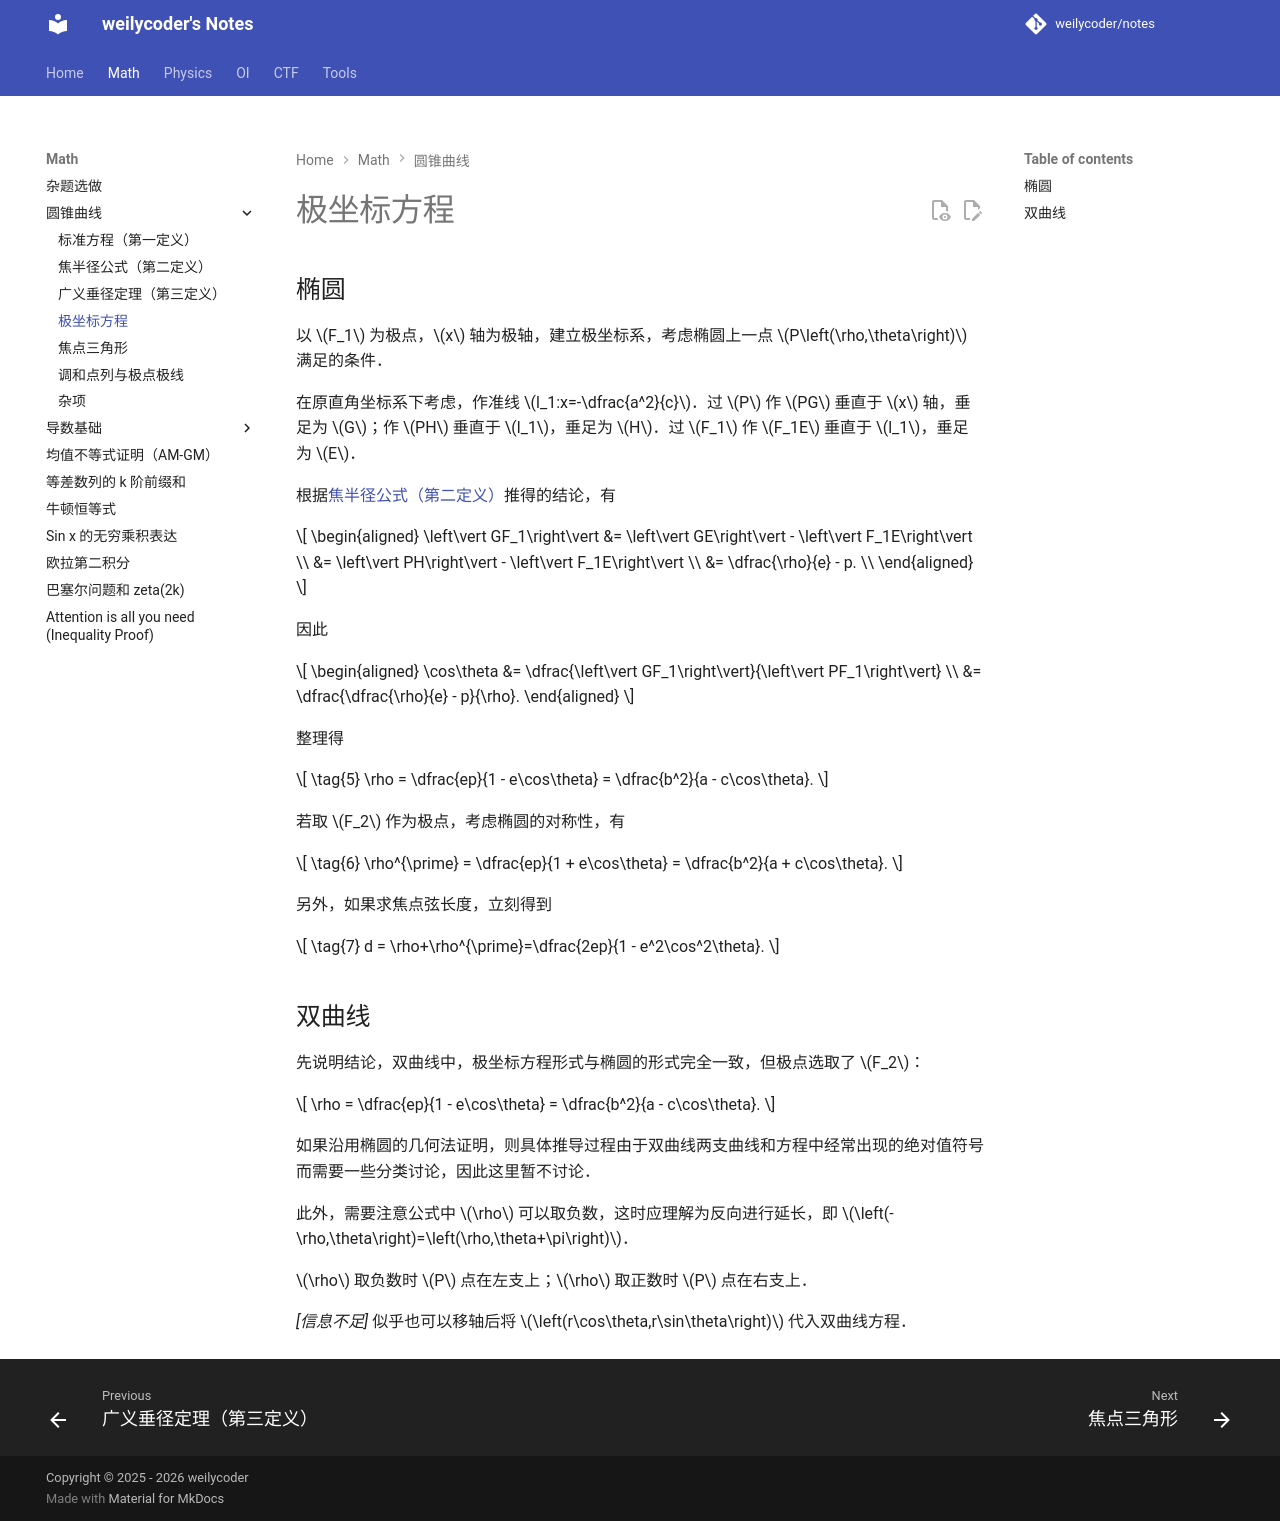

repository: weilycoder/notes · page: math/conic-section/polar-equation/index.html · generator: mkdocs

## 椭圆

以 $F_1$ 为极点，$x$ 轴为极轴，建立极坐标系，考虑椭圆上一点 $P\left(\rho,\theta\right)$ 满足的条件．

在原直角坐标系下考虑，作准线 $l_1:x=-\dfrac{a^2}{c}$．过 $P$ 作 $PG$ 垂直于 $x$ 轴，垂足为 $G$；作 $PH$ 垂直于 $l_1$，垂足为 $H$．过 $F_1$ 作 $F_1E$ 垂直于 $l_1$，垂足为 $E$．

根据[焦半径公式（第二定义）](./second-definition.md)推得的结论，有

$$
\begin{aligned}
    \left\vert GF_1\right\vert
    &= \left\vert GE\right\vert - \left\vert F_1E\right\vert \\
    &= \left\vert PH\right\vert - \left\vert F_1E\right\vert \\
    &= \dfrac{\rho}{e} - p. \\
\end{aligned}
$$

因此

$$
\begin{aligned}
    \cos\theta 
    &= \dfrac{\left\vert GF_1\right\vert}{\left\vert PF_1\right\vert} \\
    &= \dfrac{\dfrac{\rho}{e} - p}{\rho}.
\end{aligned}
$$

整理得

$$
\tag{5} \rho = \dfrac{ep}{1 - e\cos\theta} = \dfrac{b^2}{a - c\cos\theta}.
$$

若取 $F_2$ 作为极点，考虑椭圆的对称性，有

$$
\tag{6} \rho^{\prime} = \dfrac{ep}{1 + e\cos\theta} = \dfrac{b^2}{a + c\cos\theta}.
$$

另外，如果求焦点弦长度，立刻得到

$$
\tag{7} d = \rho+\rho^{\prime}=\dfrac{2ep}{1 - e^2\cos^2\theta}.
$$

## 双曲线

先说明结论，双曲线中，极坐标方程形式与椭圆的形式完全一致，但极点选取了 $F_2$：

$$
\rho = \dfrac{ep}{1 - e\cos\theta} = \dfrac{b^2}{a - c\cos\theta}.
$$

如果沿用椭圆的几何法证明，则具体推导过程由于双曲线两支曲线和方程中经常出现的绝对值符号而需要一些分类讨论，因此这里暂不讨论．

此外，需要注意公式中 $\rho$ 可以取负数，这时应理解为反向进行延长，即 $\left(-\rho,\theta\right)=\left(\rho,\theta+\pi\right)$．

$\rho$ 取负数时 $P$ 点在左支上；$\rho$ 取正数时 $P$ 点在右支上．

*[信息不足]* 似乎也可以移轴后将 $\left(r\cos\theta,r\sin\theta\right)$ 代入双曲线方程．
